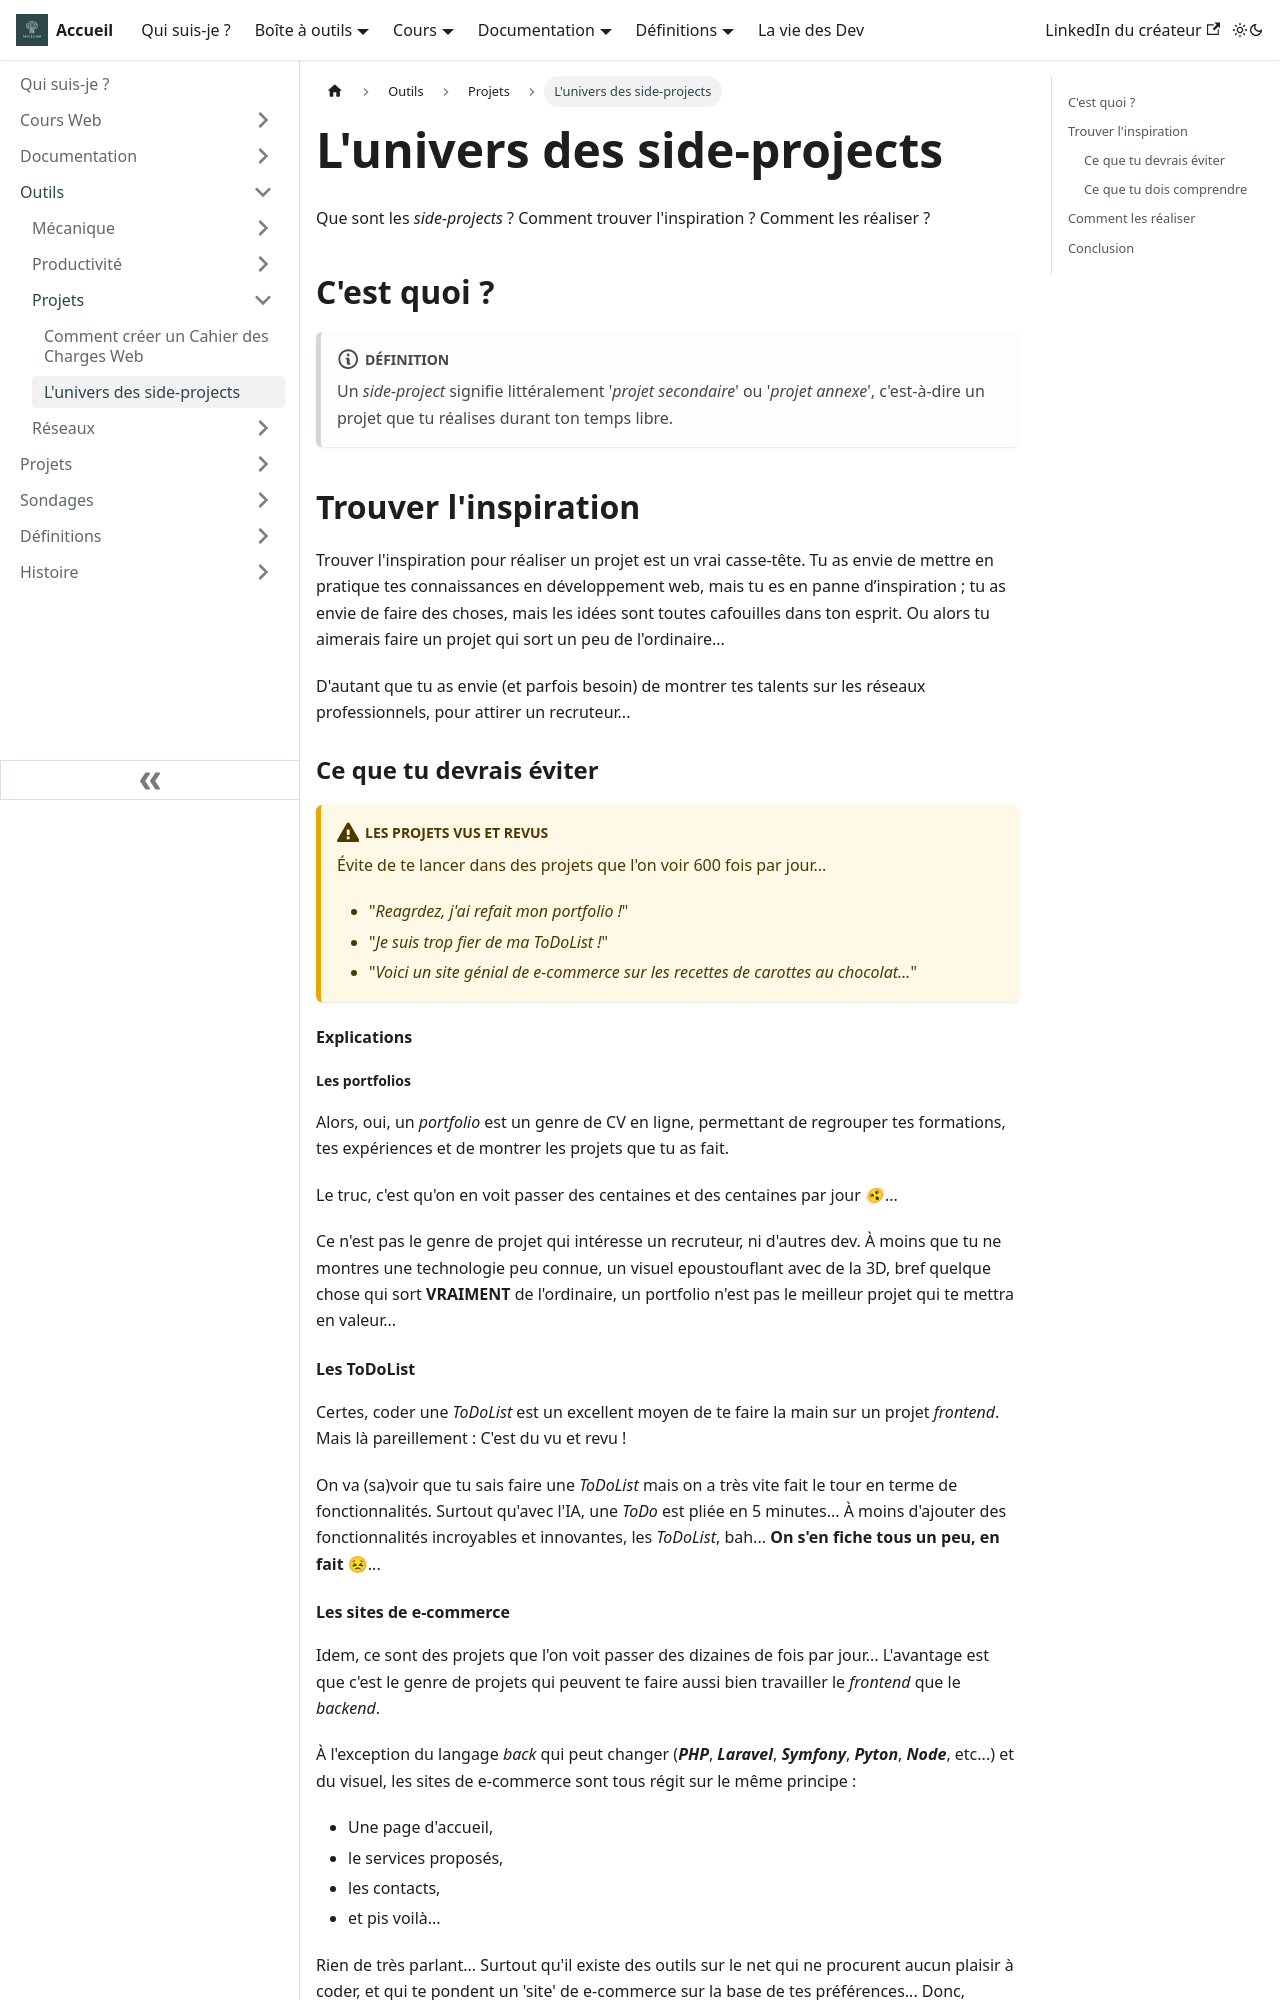

repository: Chrstn67/mycelium · page: docs/Outils/Projets/Les-side-projects/index.html · generator: docusaurus

---
tags: [Projets, Side-projects]
---

# L'univers des side-projects

Que sont les _side-projects_ ? Comment trouver l'inspiration ? Comment les réaliser ?

## C'est quoi ?

:::note[Définition]
Un _side-project_ signifie littéralement '_projet secondaire_' ou '_projet annexe_', c'est-à-dire un projet que tu réalises durant ton temps libre.
:::

## Trouver l'inspiration

Trouver l'inspiration pour réaliser un projet est un vrai casse-tête. Tu as envie de mettre en pratique tes connaissances en développement web, mais tu es en panne d’inspiration ; tu as envie de faire des choses, mais les idées sont toutes cafouilles dans ton esprit. Ou alors tu aimerais faire un projet qui sort un peu de l'ordinaire...

D'autant que tu as envie (et parfois besoin) de montrer tes talents sur les réseaux professionnels, pour attirer un recruteur...

### Ce que tu devrais éviter

:::warning[Les projets vus et revus]

Évite de te lancer dans des projets que l'on voir 600 fois par jour...

- "_Reagrdez, j'ai refait mon portfolio !_"
- "_Je suis trop fier de ma ToDoList !_"
- "_Voici un site génial de e-commerce sur les recettes de carottes au chocolat..._"

:::

#### Explications

##### Les portfolios

Alors, oui, un _portfolio_ est un genre de CV en ligne, permettant de regrouper tes formations, tes expériences et de montrer les projets que tu as fait.

Le truc, c'est qu'on en voit passer des centaines et des centaines par jour 🫨...

Ce n'est pas le genre de projet qui intéresse un recruteur, ni d'autres dev. À moins que tu ne montres une technologie peu connue, un visuel epoustouflant avec de la 3D, bref quelque chose qui sort **VRAIMENT** de l'ordinaire, un portfolio n'est pas le meilleur projet qui te mettra en valeur...

#### Les ToDoList

Certes, coder une _ToDoList_ est un excellent moyen de te faire la main sur un projet _frontend_. Mais là pareillement : C'est du vu et revu !

On va (sa)voir que tu sais faire une _ToDoList_ mais on a très vite fait le tour en terme de fonctionnalités. Surtout qu'avec l'IA, une _ToDo_ est pliée en 5 minutes... À moins d'ajouter des fonctionnalités incroyables et innovantes, les _ToDoList_, bah... **On s'en fiche tous un peu, en fait 😣**...
